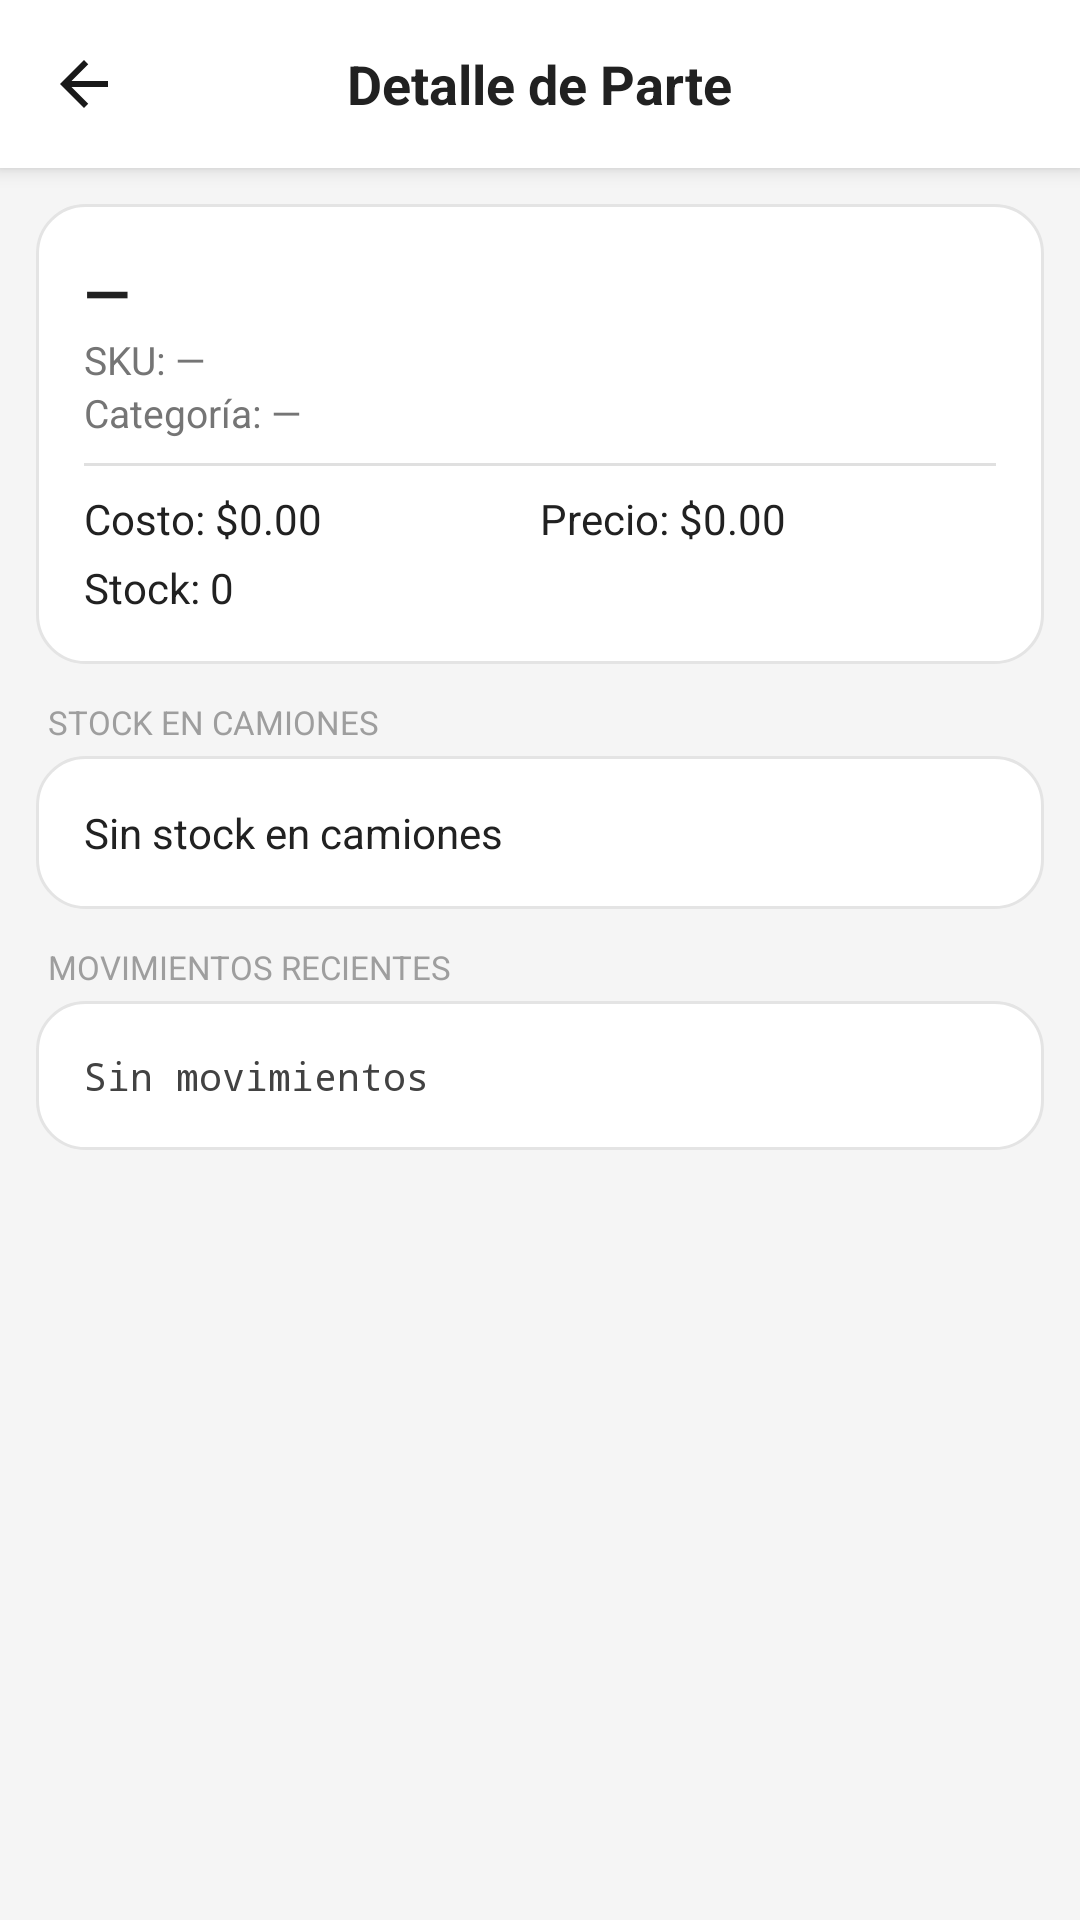

Write the Android layout XML for this screen, with the resource values it uses.
<!-- AndroidManifest.xml: application theme Theme.LC -->
<!-- res/layout/activity_part_detail.xml -->
<?xml version="1.0" encoding="utf-8"?>
<ScrollView xmlns:android="http://schemas.android.com/apk/res/android"
    android:layout_width="match_parent"
    android:layout_height="match_parent"
    android:background="#F5F5F5">

    <LinearLayout
        android:layout_width="match_parent"
        android:layout_height="wrap_content"
        android:orientation="vertical">

        
        <RelativeLayout
            android:layout_width="match_parent"
            android:layout_height="56dp"
            android:background="#FFFFFF"
            android:elevation="4dp">
            <ImageView
                android:id="@+id/btnAtras"
                android:layout_width="40dp"
                android:layout_height="40dp"
                android:layout_centerVertical="true"
                android:layout_marginStart="8dp"
                android:padding="8dp"
                android:src="@drawable/ic_arrow_back" />
            <TextView
                android:layout_width="wrap_content"
                android:layout_height="wrap_content"
                android:layout_centerInParent="true"
                android:text="Detalle de Parte"
                android:textSize="18sp"
                android:textStyle="bold"
                android:textColor="#212121"/>
        </RelativeLayout>

        
        <LinearLayout
            android:layout_width="match_parent"
            android:layout_height="wrap_content"
            android:layout_margin="12dp"
            android:background="@drawable/bg_card"
            android:orientation="vertical"
            android:padding="16dp">

            <TextView android:id="@+id/tvPartNombre"
                android:layout_width="match_parent"
                android:layout_height="wrap_content"
                android:textSize="20sp"
                android:textStyle="bold"
                android:textColor="#212121"
                android:text="—"/>
            <TextView android:id="@+id/tvPartSku"
                android:layout_width="match_parent"
                android:layout_height="wrap_content"
                android:textSize="13sp"
                android:textColor="#757575"
                android:text="SKU: —"/>
            <TextView android:id="@+id/tvPartCategoria"
                android:layout_width="match_parent"
                android:layout_height="wrap_content"
                android:textSize="13sp"
                android:textColor="#757575"
                android:text="Categoría: —"/>
            <View android:layout_width="match_parent" android:layout_height="1dp"
                android:background="#E0E0E0" android:layout_marginTop="8dp" android:layout_marginBottom="8dp"/>
            <LinearLayout android:layout_width="match_parent" android:layout_height="wrap_content"
                android:orientation="horizontal">
                <TextView android:id="@+id/tvPartCosto"
                    android:layout_width="0dp" android:layout_height="wrap_content" android:layout_weight="1"
                    android:textSize="14sp" android:textColor="#212121" android:text="Costo: $0.00"/>
                <TextView android:id="@+id/tvPartPrecio"
                    android:layout_width="0dp" android:layout_height="wrap_content" android:layout_weight="1"
                    android:textSize="14sp" android:textColor="#212121" android:text="Precio: $0.00"/>
            </LinearLayout>
            <TextView android:id="@+id/tvPartStock"
                android:layout_width="match_parent"
                android:layout_height="wrap_content"
                android:textSize="14sp"
                android:textColor="#212121"
                android:layout_marginTop="4dp"
                android:text="Stock: 0"/>
        </LinearLayout>

        
        <TextView
            android:layout_width="match_parent"
            android:layout_height="wrap_content"
            android:paddingLeft="16dp"
            android:paddingRight="16dp"
            android:paddingBottom="4dp"
            android:text="STOCK EN CAMIONES"
            android:textSize="11sp"
            android:textColor="#9E9E9E"/>
        <LinearLayout
            android:layout_width="match_parent"
            android:layout_height="wrap_content"
            android:layout_marginLeft="12dp"
            android:layout_marginRight="12dp"
            android:layout_marginBottom="12dp"
            android:background="@drawable/bg_card"
            android:orientation="vertical"
            android:padding="16dp">
            <TextView android:id="@+id/tvTruckStock"
                android:layout_width="match_parent"
                android:layout_height="wrap_content"
                android:textSize="14sp"
                android:textColor="#212121"
                android:text="Sin stock en camiones"/>
        </LinearLayout>

        
        <TextView
            android:layout_width="match_parent"
            android:layout_height="wrap_content"
            android:paddingLeft="16dp"
            android:paddingRight="16dp"
            android:paddingBottom="4dp"
            android:text="MOVIMIENTOS RECIENTES"
            android:textSize="11sp"
            android:textColor="#9E9E9E"/>
        <LinearLayout
            android:layout_width="match_parent"
            android:layout_height="wrap_content"
            android:layout_marginLeft="12dp"
            android:layout_marginRight="12dp"
            android:layout_marginBottom="24dp"
            android:background="@drawable/bg_card"
            android:orientation="vertical"
            android:padding="16dp">
            <TextView android:id="@+id/tvMovimientos"
                android:layout_width="match_parent"
                android:layout_height="wrap_content"
                android:textSize="13sp"
                android:textColor="#424242"
                android:typeface="monospace"
                android:text="Sin movimientos"/>
        </LinearLayout>

    </LinearLayout>
</ScrollView>
<!-- resources referenced by this layout -->
<resources>
  <!-- drawable bg_card (drawable) -->
  <?xml version="1.0" encoding="utf-8"?>
  <shape xmlns:android="http://schemas.android.com/apk/res/android"
      android:shape="rectangle">
      <solid android:color="@color/lc_bg" />
      <stroke android:width="1dp" android:color="@color/lc_border" />
      <corners android:radius="16dp" />
  </shape>
  <!-- drawable ic_arrow_back (drawable) -->
  <?xml version="1.0" encoding="utf-8"?>
  <vector xmlns:android="http://schemas.android.com/apk/res/android"
      android:width="24dp"
      android:height="24dp"
      android:viewportWidth="24"
      android:viewportHeight="24">
      <path
          android:pathData="M20,11H7.83l5.59,-5.59L12,4l-8,8 8,8 1.41,-1.41L7.83,13H20v-2z"
          android:fillColor="@color/lc_text" />
  </vector>
  <style name="Theme.LC" parent="Theme.AppCompat.Light.NoActionBar">
          <item name="colorPrimary">@color/lc_primary</item>
          <item name="colorPrimaryDark">@color/lc_bg</item>
          <item name="colorAccent">@color/lc_primary</item>
          <item name="android:windowBackground">@color/lc_bg</item>
          <item name="android:statusBarColor">@color/lc_bg</item>
          <item name="android:windowLightStatusBar">true</item>
      </style>
  <color name="lc_bg">#FFFFFF</color>
  <color name="lc_border">#E4E4E4</color>
  <color name="lc_text">#191919</color>
  <color name="lc_primary">#EB1700</color>
</resources>
